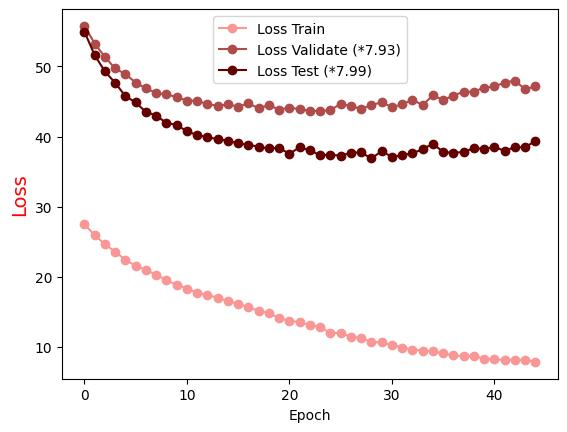

The file beside this chart, header and first rows:
Epoch, Loss Train, Loss Validate (*7.93), Loss Test (*7.99)
0.0, 27.51, 55.78, 54.97
1.0, 25.93, 53.27, 51.61
2.0, 24.65, 51.33, 49.29
3.0, 23.58, 49.71, 47.66
4.0, 22.43, 48.92, 45.78
5.0, 21.57, 47.7, 44.87
6.0, 21.01, 46.88, 43.51
7.0, 20.29, 46.21, 43.01
8.0, 19.52, 46.03, 41.93
9.0, 18.89, 45.64, 41.68
10.0, 18.33, 45.14, 40.75
11.0, 17.77, 45.12, 40.23
12.0, 17.38, 44.62, 39.93
13.0, 17.05, 44.41, 39.63
14.0, 16.53, 44.6, 39.42
15.0, 16.18, 44.28, 39.02
16.0, 15.65, 44.73, 38.87
17.0, 15.19, 44.05, 38.54
18.0, 14.8, 44.48, 38.32
19.0, 14.12, 43.85, 38.4
20.0, 13.72, 44.15, 37.54
21.0, 13.56, 43.9, 38.49
22.0, 13.16, 43.69, 38.03
23.0, 12.82, 43.64, 37.37
24.0, 12.04, 43.78, 37.41
25.0, 11.96, 44.68, 37.28
26.0, 11.49, 44.35, 37.7
27.0, 11.28, 43.98, 37.74
28.0, 10.68, 44.47, 36.9
29.0, 10.66, 44.91, 37.91
30.0, 10.29, 44.2, 37.13
31.0, 9.929, 44.59, 37.34
32.0, 9.638, 45.25, 37.63
33.0, 9.475, 44.51, 38.18
34.0, 9.389, 45.88, 39
35.0, 9.094, 45.21, 37.8
36.0, 8.798, 45.85, 37.7
37.0, 8.7, 46.41, 37.8
38.0, 8.733, 46.41, 38.37
39.0, 8.318, 46.99, 38.25
40.0, 8.242, 47.15, 38.51
41.0, 8.16, 47.7, 37.98
42.0, 8.192, 48, 38.5
43.0, 8.151, 46.74, 38.47
44.0, 7.876, 47.18, 39.38
